Run: headless pygame with SDL's dummy video driver; simulated clock (each Clock.tick advances the game by its frame time, no real sleeping); random seed 0; keys injected as events and as key.get_pressed() state; mouse plan: one left click at the window centre at the start of phase 2, then a move to the lower-right quarter at the start of phase 3.
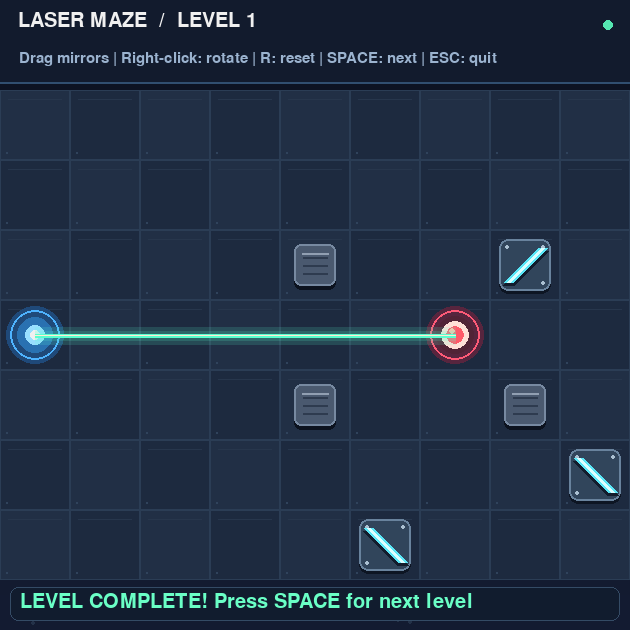
Frame 1 of 4 · flips 1–60 · no input
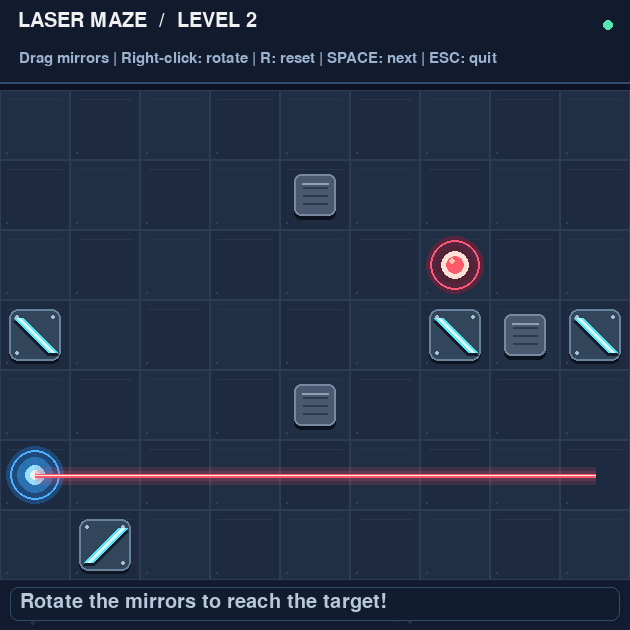
Frame 2 of 4 · flips 61–180 · clicked the window centre · tapped SPACE, RETURN · held RIGHT (→), D
Frame 3 of 4 · flips 181–300 · moved the mouse to the lower-right quarter · held DOWN (↓), S · screen unchanged from frame 2, image omitted
Frame 4 of 4 · flips 301–420 · held LEFT (←), A, UP (↑), W · screen unchanged from frame 3, image omitted

The pygame program that drew these frames:

import random

import pygame

# Start Pygame
pygame.init()

# ---------------- SETTINGS ----------------

CELL = 70
COLS = 9
ROWS = 7
TOP = 90

WIDTH = COLS * CELL
HEIGHT = ROWS * CELL + TOP + 50

screen = pygame.display.set_mode((WIDTH, HEIGHT))
pygame.display.set_caption("Laser Maze - Reflection of Light")

clock = pygame.time.Clock()
font = pygame.font.Font(None, 30)
small_font = pygame.font.Font(None, 23)

# Colors
BLACK = (20, 25, 40)
WHITE = (240, 240, 240)
GREY = (90, 100, 120)
BLUE = (70, 160, 255)
RED = (255, 75, 85)
GREEN = (70, 230, 130)
YELLOW = (255, 220, 70)
DARK = (35, 42, 60)


def make_backdrop():
    backdrop = pygame.Surface((WIDTH, HEIGHT))
    for y in range(HEIGHT):
        shade = y / HEIGHT
        color = (
            int(12 + 8 * shade),
            int(18 + 10 * shade),
            int(32 + 18 * shade),
        )
        pygame.draw.line(backdrop, color, (0, y), (WIDTH, y))

    stars = random.Random(12)
    for _ in range(95):
        x = stars.randrange(WIDTH)
        y = stars.randrange(HEIGHT)
        radius = stars.choice((1, 1, 1, 2))
        pygame.draw.circle(backdrop, (35, 49, 72), (x, y), radius)
    return backdrop


backdrop = make_backdrop()

# ---------------- GAME OBJECTS ----------------

levels = [
    {
        "source": (0, 3),
        "target": (6, 3),
        "mirrors": {(2, 3): "/", (2, 1): "/", (6, 1): "\\"},
        "obstacles": {(4, 2), (4, 4), (7, 4)},
    },
    {
        "source": (0, 5),
        "target": (6, 2),
        "mirrors": {(2, 5): "/", (2, 2): "/", (6, 2): "\\", (6, 5): "/"},
        "obstacles": {(4, 1), (4, 4), (7, 3)},
    },
    {
        "source": (0, 1),
        "target": (1, 2),
        "mirrors": {(3, 1): "\\", (3, 5): "/", (1, 5): "\\"},
        "obstacles": {(5, 2), (5, 4), (7, 3)},
    },
    {
        "source": (0, 2),
        "target": (6, 1),
        "mirrors": {(2, 2): "\\", (2, 5): "\\", (6, 5): "/"},
        "obstacles": {(4, 1), (4, 3), (7, 4)},
    },
]

level_index = 0
starting_mirrors = {}


def load_level(index):
    global source, target, mirrors, obstacles, starting_mirrors

    level = levels[index]
    source = level["source"]
    target = level["target"]
    obstacles = level["obstacles"].copy()

    available_cells = [
        (col, row)
        for row in range(ROWS)
        for col in range(COLS)
        if (col, row) not in obstacles
        and (col, row) != source
        and (col, row) != target
    ]
    mirror_count = len(level["mirrors"])
    random_cells = random.sample(available_cells, mirror_count)
    mirrors = {
        cell: random.choice(("/", "\\"))
        for cell in random_cells
    }
    starting_mirrors = mirrors.copy()


load_level(level_index)
dragging_mirror = None
dragging_mouse_pos = None

# ---------------- PHYSICS ----------------

def trace_laser():
    """Trace the laser and calculate its reflections."""

    x, y = source

    # Direction: right = (1, 0)
    dx, dy = 1, 0

    path = [(x, y)]
    visited = set()
    hit_target = False

    # Prevent an infinite loop if mirrors form a cycle.
    for step in range(300):

        # Move into the next cell.
        x += dx
        y += dy

        # Stop if the laser leaves the board.
        if x < 0 or x >= COLS or y < 0 or y >= ROWS:
            break

        path.append((x, y))

        # Check if the laser reaches its target.
        if (x, y) == target:
            hit_target = True
            break

        # Stop when the beam hits an obstacle.
        if (x, y) in obstacles:
            break

        # Stop if the laser repeats the same position
        # with the same direction.
        state = (x, y, dx, dy)

        if state in visited:
            break

        visited.add(state)

        # Apply the law of reflection at a mirror.
        if (x, y) in mirrors:
            mirror = mirrors[(x, y)]

            if mirror == "/":
                # Slash mirror:
                # right -> up, down -> left, etc.
                dx, dy = -dy, -dx

            else:
                # Backslash mirror:
                # right -> down, up -> left, etc.
                dx, dy = dy, dx

    return path, hit_target


# ---------------- DRAWING ----------------

def cell_center(cell):
    """Return the screen coordinates of a grid cell."""
    x, y = cell
    return (
        x * CELL + CELL // 2,
        TOP + y * CELL + CELL // 2
    )


def draw_game():
    screen.blit(backdrop, (0, 0))

    # Title and instructions.
    pygame.draw.rect(screen, (18, 27, 45), (0, 0, WIDTH, TOP - 8))
    pygame.draw.line(screen, (49, 79, 112), (0, TOP - 8), (WIDTH, TOP - 8), 2)
    title = font.render(f"LASER MAZE  /  LEVEL {level_index + 1}", True, WHITE)
    screen.blit(title, (18, 11))

    instructions = small_font.render(
        "Drag mirrors | Right-click: rotate | R: reset | SPACE: next | ESC: quit",
        True, (155, 179, 207)
    )
    screen.blit(instructions, (19, 51))
    pygame.draw.circle(screen, (85, 230, 177), (WIDTH - 22, 25), 5)

    # Draw the grid.
    for row in range(ROWS):
        for col in range(COLS):
            rect = pygame.Rect(
                col * CELL, TOP + row * CELL,
                CELL, CELL
            )
            tile_color = (29, 42, 63) if (row + col) % 2 else (33, 47, 69)
            pygame.draw.rect(screen, tile_color, rect)
            pygame.draw.rect(screen, (43, 61, 85), rect, 1)
            pygame.draw.line(
                screen, (39, 54, 76),
                (rect.left + 8, rect.top + 9),
                (rect.right - 9, rect.top + 9), 1
            )
            pygame.draw.circle(
                screen, (48, 67, 92),
                (rect.left + 7, rect.bottom - 7), 1
            )

    # Draw obstacles.
    for cell in obstacles:
        cx, cy = cell_center(cell)
        shadow = pygame.Rect(cx - 21, cy - 17, 42, 42)
        pygame.draw.rect(screen, (12, 18, 30), shadow, border_radius=7)
        block = pygame.Rect(cx - 21, cy - 21, 42, 42)
        pygame.draw.rect(
            screen, (74, 89, 111), block, border_radius=7
        )
        pygame.draw.rect(
            screen, (119, 137, 161), block, 2, border_radius=7
        )
        pygame.draw.line(screen, (145, 159, 178), (cx - 13, cy - 12), (cx + 13, cy - 12), 2)
        for offset in (-8, 0, 8):
            pygame.draw.line(
                screen, (46, 59, 79),
                (cx - 12, cy + offset), (cx + 12, cy + offset), 2
            )

    # Draw the target.
    tx, ty = cell_center(target)
    pygame.draw.circle(screen, (87, 37, 62), (tx, ty), 29)
    pygame.draw.circle(screen, (255, 90, 119), (tx, ty), 25, 2)
    pygame.draw.circle(screen, (82, 35, 54), (tx, ty), 19)
    pygame.draw.circle(screen, (255, 224, 215), (tx, ty), 14)
    pygame.draw.circle(screen, (255, 90, 105), (tx, ty), 9)
    pygame.draw.circle(screen, (255, 194, 170), (tx - 3, ty - 4), 3)

    # Draw the laser source.
    sx, sy = cell_center(source)
    pygame.draw.circle(screen, (31, 73, 121), (sx, sy), 29)
    pygame.draw.circle(screen, (78, 179, 255), (sx, sy), 25, 2)
    pygame.draw.circle(screen, (41, 113, 177), (sx, sy), 18)
    pygame.draw.circle(screen, (152, 223, 255), (sx, sy), 10)
    pygame.draw.circle(screen, WHITE, (sx, sy), 5)

    # Calculate and draw the laser path.
    path, hit_target = trace_laser()

    points = [cell_center(cell) for cell in path]

    if len(points) > 1:
        beam_color = (90, 255, 207) if hit_target else (255, 83, 112)
        glow = pygame.Surface((WIDTH, HEIGHT), pygame.SRCALPHA)
        pygame.draw.lines(glow, (*beam_color, 38), False, points, 18)
        pygame.draw.lines(glow, (*beam_color, 72), False, points, 10)
        screen.blit(glow, (0, 0))
        pygame.draw.lines(screen, beam_color, False, points, 4)
        pygame.draw.lines(screen, (255, 235, 211), False, points, 1)

    # Draw mirrors.
    for cell, orientation in mirrors.items():
        cx, cy = cell_center(cell)
        if cell == dragging_mirror and dragging_mouse_pos is not None:
            cx, cy = dragging_mouse_pos

        plate = pygame.Rect(cx - 26, cy - 26, 52, 52)
        pygame.draw.rect(screen, (13, 21, 35), plate.move(0, 3), border_radius=9)
        pygame.draw.rect(screen, (49, 69, 91), plate, border_radius=9)
        pygame.draw.rect(screen, (105, 131, 157), plate, 2, border_radius=9)
        pygame.draw.circle(screen, (171, 192, 209), (cx - 18, cy - 18), 2)
        pygame.draw.circle(screen, (171, 192, 209), (cx + 18, cy - 18), 2)
        pygame.draw.circle(screen, (171, 192, 209), (cx - 18, cy + 18), 2)
        pygame.draw.circle(screen, (171, 192, 209), (cx + 18, cy + 18), 2)

        if orientation == "/":
            start = (cx - 17, cy + 17)
            end = (cx + 17, cy - 17)
        else:
            start = (cx - 17, cy - 17)
            end = (cx + 17, cy + 17)

        pygame.draw.line(screen, (18, 28, 44), (start[0], start[1] + 3), (end[0], end[1] + 3), 12)
        pygame.draw.line(screen, (90, 231, 247), start, end, 10)
        pygame.draw.line(screen, (220, 255, 255), start, end, 4)

    # Display the game result.
    if hit_target:
        if level_index == len(levels) - 1:
            result = "ALL LEVELS COMPLETE!"
        else:
            result = "LEVEL COMPLETE! Press SPACE for next level"
        color = (106, 255, 198)
    else:
        result = "Rotate the mirrors to reach the target!"
        color = (184, 201, 222)

    result_text = font.render(result, True, color)
    result_panel = pygame.Rect(10, HEIGHT - 43, WIDTH - 20, 34)
    pygame.draw.rect(screen, (17, 28, 46), result_panel, border_radius=8)
    pygame.draw.rect(screen, (52, 75, 101), result_panel, 1, border_radius=8)
    screen.blit(result_text, (20, HEIGHT - 38))

    pygame.display.flip()

# ---------------- MAIN GAME LOOP ----------------

running = True

while running:

    clock.tick(60)

    # Check keyboard and mouse input.
    for event in pygame.event.get():

        if event.type == pygame.QUIT:
            running = False

        elif event.type == pygame.KEYDOWN:

            if event.key == pygame.K_ESCAPE:
                running = False

            elif event.key == pygame.K_r:
                mirrors = starting_mirrors.copy()

            elif event.key == pygame.K_SPACE:
                _, hit_target = trace_laser()
                if hit_target and level_index < len(levels) - 1:
                    level_index += 1
                    load_level(level_index)

        elif event.type == pygame.MOUSEBUTTONDOWN:

            mouse_x, mouse_y = event.pos

            # Convert mouse coordinates into grid coordinates.
            col = mouse_x // CELL
            row = (mouse_y - TOP) // CELL

            cell = (col, row)

            if event.button == 1 and cell in mirrors:
                dragging_mirror = cell
                dragging_mouse_pos = event.pos
            elif event.button == 3 and cell in mirrors:
                if mirrors[cell] == "/":
                    mirrors[cell] = "\\"
                else:
                    mirrors[cell] = "/"

        elif event.type == pygame.MOUSEMOTION and dragging_mirror is not None:
            dragging_mouse_pos = event.pos

        elif event.type == pygame.MOUSEBUTTONUP and event.button == 1:
            if dragging_mirror is not None:
                mouse_x, mouse_y = event.pos
                col = mouse_x // CELL
                row = (mouse_y - TOP) // CELL
                destination = (col, row)
                destination_is_on_board = (
                    0 <= col < COLS and 0 <= row < ROWS
                )

                if (
                    destination_is_on_board
                    and destination not in obstacles
                    and destination != source
                    and destination != target
                    and destination not in mirrors
                ):
                    mirrors[destination] = mirrors.pop(dragging_mirror)

                dragging_mirror = None
                dragging_mouse_pos = None

    draw_game()

pygame.quit()
